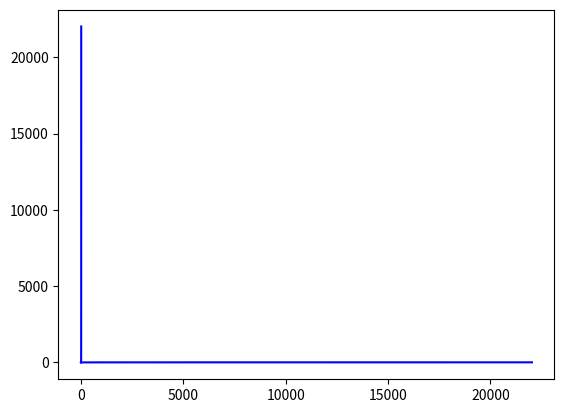

Recreate this plot in Python.
import numpy as np
import pandas as pd
import matplotlib.pyplot as plt


df = pd.DataFrame([np.random.randint(1,100,5) for x in range(5)] , columns=["a", "b", "c", "d", "e"])

x = np.linspace(0, 10)
y = np.exp(x)

fig, axis = plt.subplots(1,1,)

axis.plot(y,x,x,y, color="blue")
plt.show()